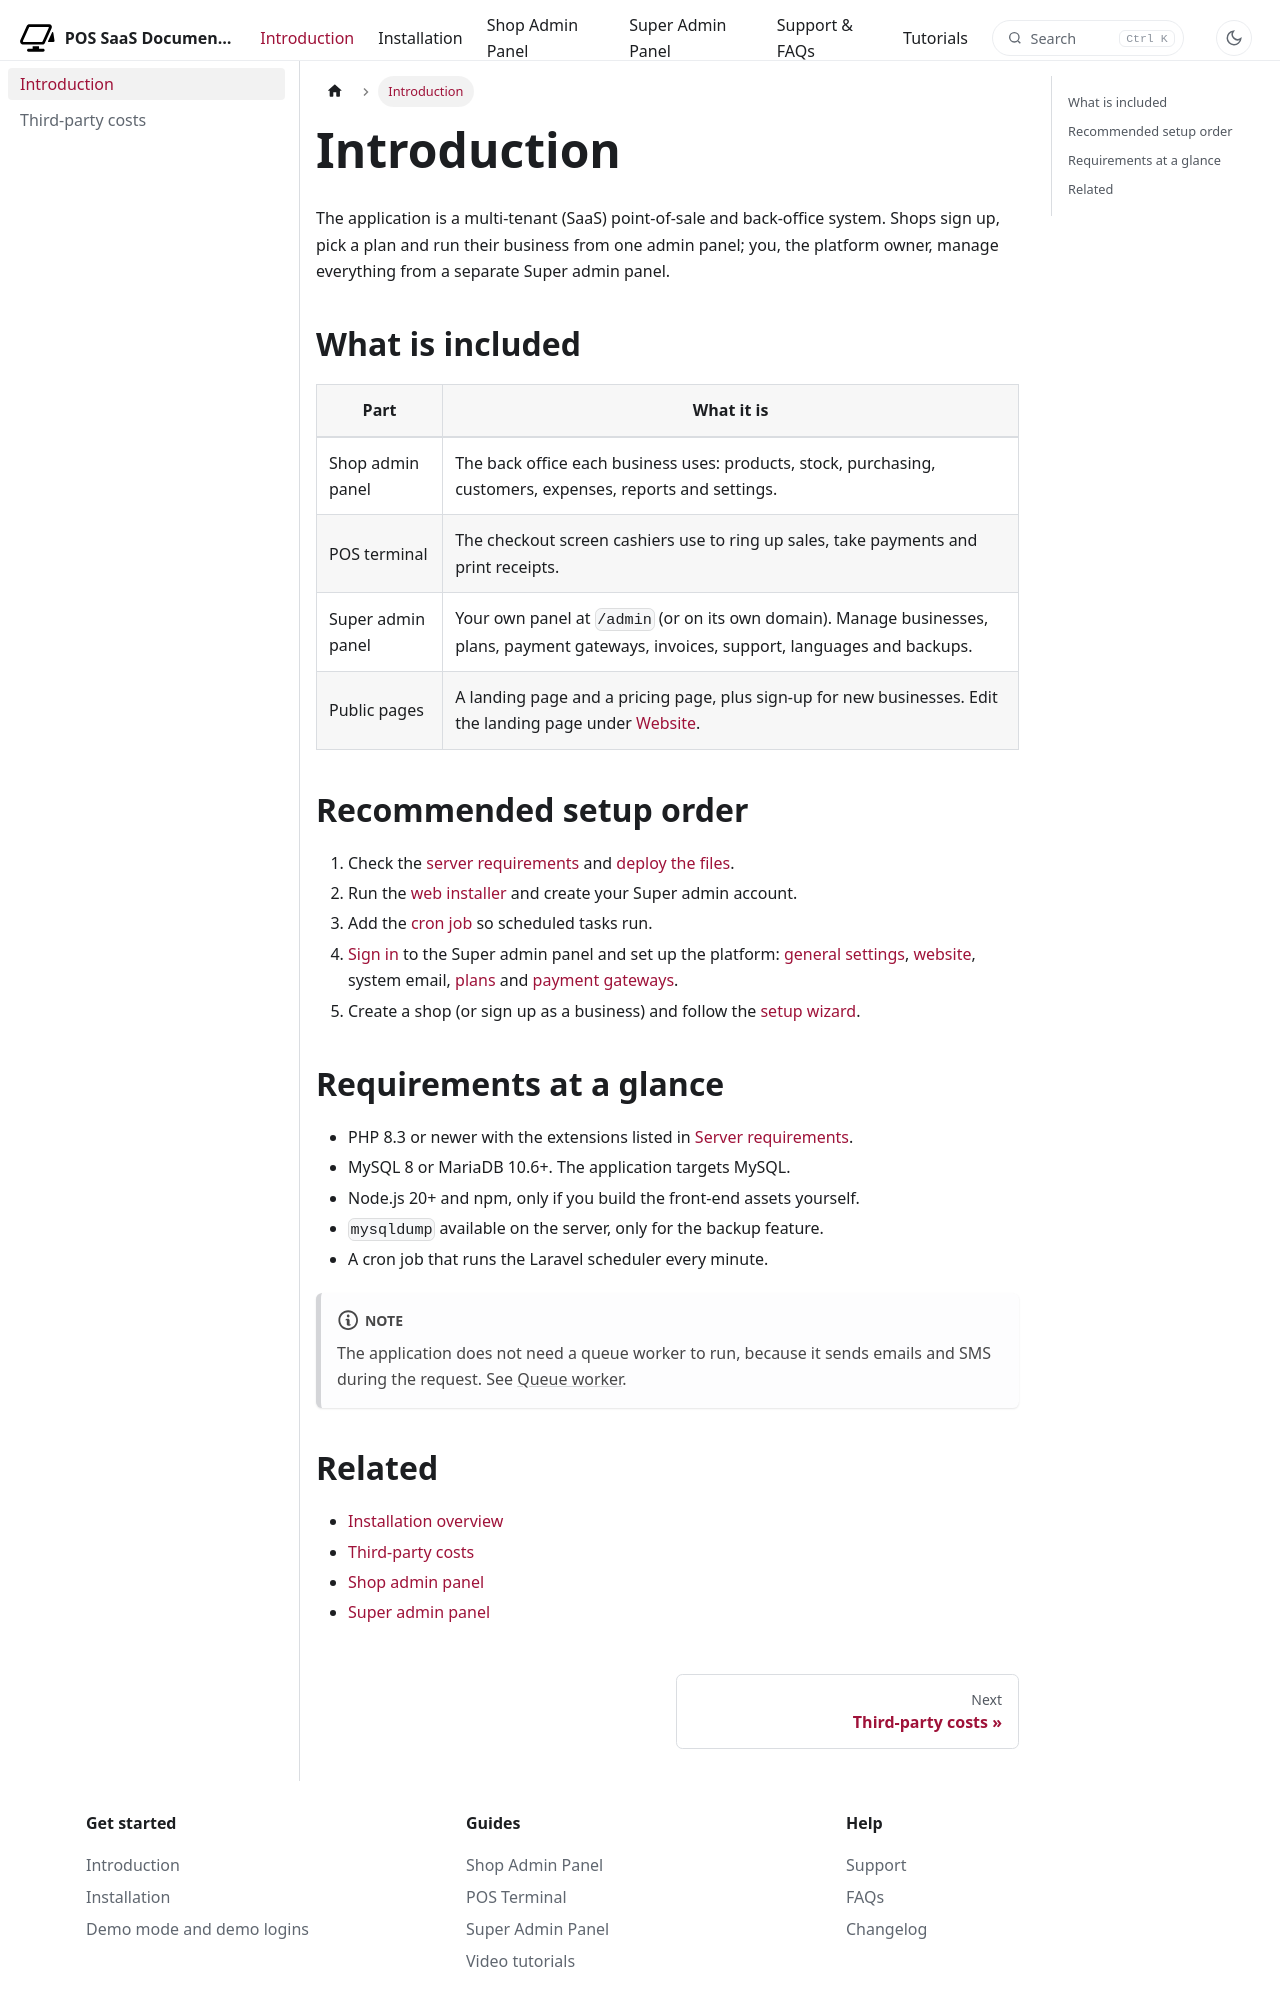

repository: WRTeam-in/pos-saas-doc · page: docs/intro/index.html · generator: docusaurus

---
title: Introduction
description: What the application includes and how to set it up.
---

# Introduction

The application is a multi-tenant (SaaS) point-of-sale and back-office system. Shops sign up, pick a plan and run their business from one admin panel; you, the platform owner, manage everything from a separate Super admin panel.

## What is included

| Part | What it is |
|------|------------|
| Shop admin panel | The back office each business uses: products, stock, purchasing, customers, expenses, reports and settings. |
| POS terminal | The checkout screen cashiers use to ring up sales, take payments and print receipts. |
| Super admin panel | Your own panel at `/admin` (or on its own domain). Manage businesses, plans, payment gateways, invoices, support, languages and backups. |
| Public pages | A landing page and a pricing page, plus sign-up for new businesses. Edit the landing page under [Website](platform/website.md). |

## Recommended setup order

1. Check the [server requirements](installation/server-requirements.md) and [deploy the files](installation/deployment.md).
2. Run the [web installer](installation/web-installer.md) and create your Super admin account.
3. Add the [cron job](installation/cron-jobs.md) so scheduled tasks run.
4. [Sign in](installation/first-login.md) to the Super admin panel and set up the platform: [general settings](platform/settings/general-settings.md), [website](platform/website.md), system email, [plans](platform/money/plans.md) and [payment gateways](platform/money/payment-gateways.md).
5. Create a shop (or sign up as a business) and follow the [setup wizard](shop/getting-started/setup-wizard.md).

## Requirements at a glance

- PHP 8.3 or newer with the extensions listed in [Server requirements](installation/server-requirements.md).
- MySQL 8 or MariaDB 10.6+. The application targets MySQL.
- Node.js 20+ and npm, only if you build the front-end assets yourself.
- `mysqldump` available on the server, only for the backup feature.
- A cron job that runs the Laravel scheduler every minute.

:::note
The application does not need a queue worker to run, because it sends emails and SMS during the request. See [Queue worker](installation/queue-worker.md).
:::
